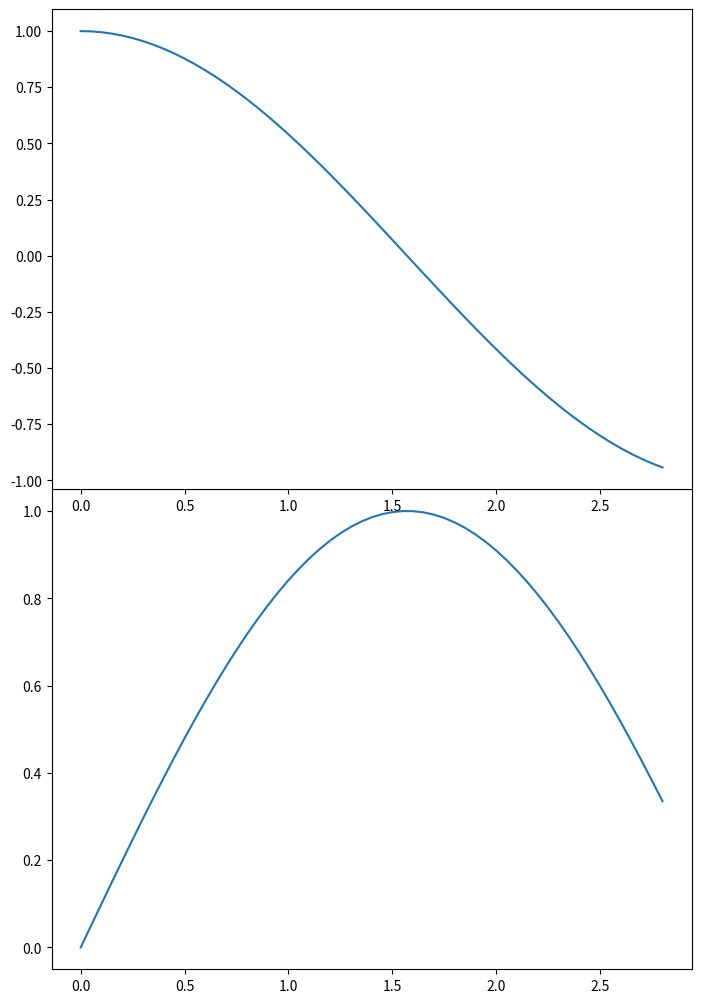

This chart was generated by the following Python code: (Note: this script raises an exception after producing the figure.)
# Import libraries
import matplotlib
import numpy

# Create figure() objects
# This acts as a container
# for the different plots
fig = matplotlib.pyplot.figure()

# Generate line graph
x = numpy.arange(0, 1.414*2, 0.05)
y1 = numpy.sin(x)
y2 = numpy.cos(x)

# Creating two axes
# add_axes([xmin,ymin,dx,dy])
axes1 = fig.add_axes([0, 0, 1, 1])
axes1.plot(x, y1)
axes2 = fig.add_axes([0, 1, 1, 1])
axes2.plot(x, y2)

# Show plot
plt.show()
